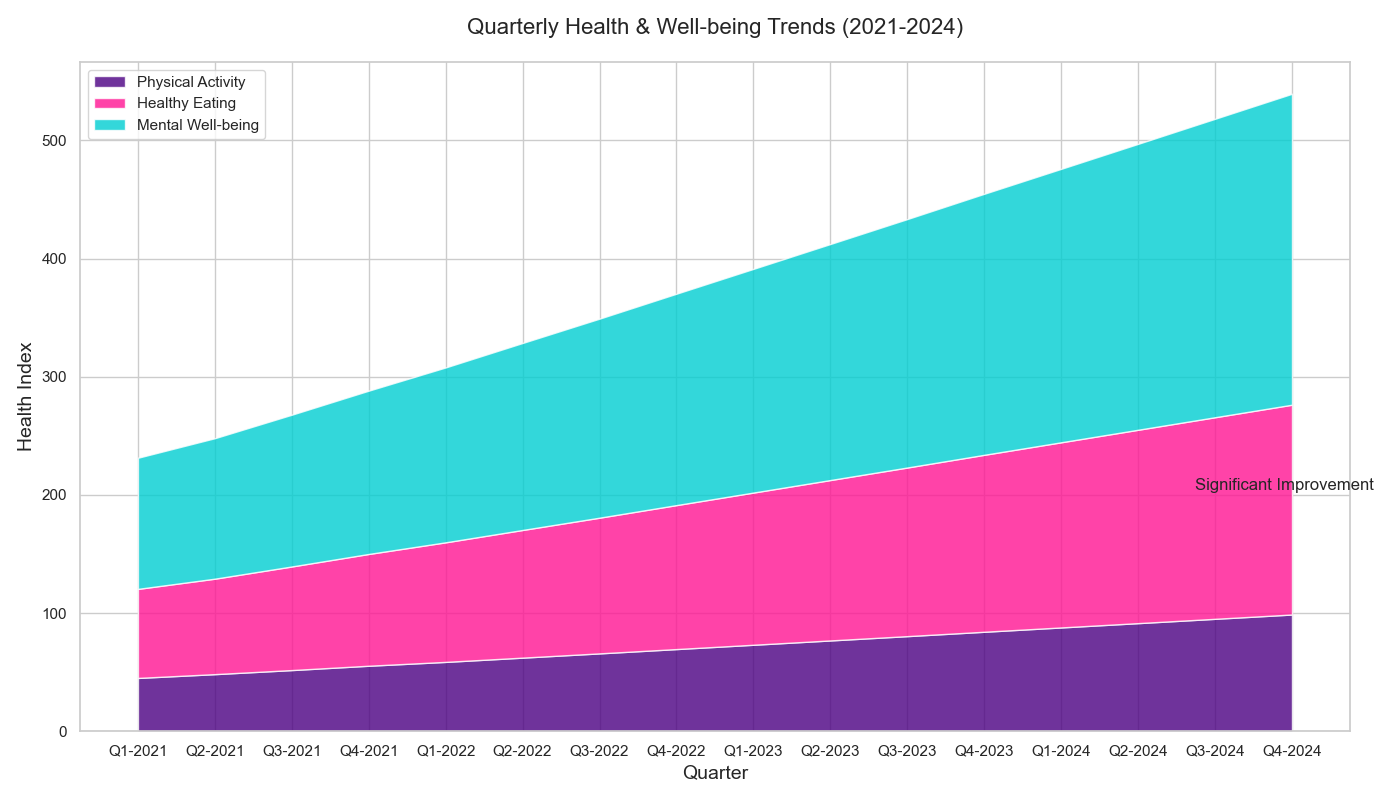

Source data for this figure (header and first rows):
Quarter, Physical Activity, Healthy Eating, Mental Well-being
Q1-2021, 45.12, 30.25, 35.60
Q2-2021, 48.34, 32.45, 38.10
Q3-2021, 51.78, 35.90, 40.75
Q4-2021, 55.45, 39.15, 43.60
Q1-2022, 58.70, 42.50, 46.80
Q2-2022, 62.30, 45.75, 50.20
Q3-2022, 65.90, 48.95, 53.60
Q4-2022, 69.55, 52.30, 57.05
Q1-2023, 73.20, 55.60, 60.50
Q2-2023, 76.85, 58.90, 64.00
Q3-2023, 80.50, 62.20, 67.55
Q4-2023, 84.20, 65.55, 71.15
Q1-2024, 87.85, 68.85, 74.70
Q2-2024, 91.50, 72.15, 78.30
Q3-2024, 95.15, 75.45, 81.95
Q4-2024, 98.80, 78.75, 85.60
